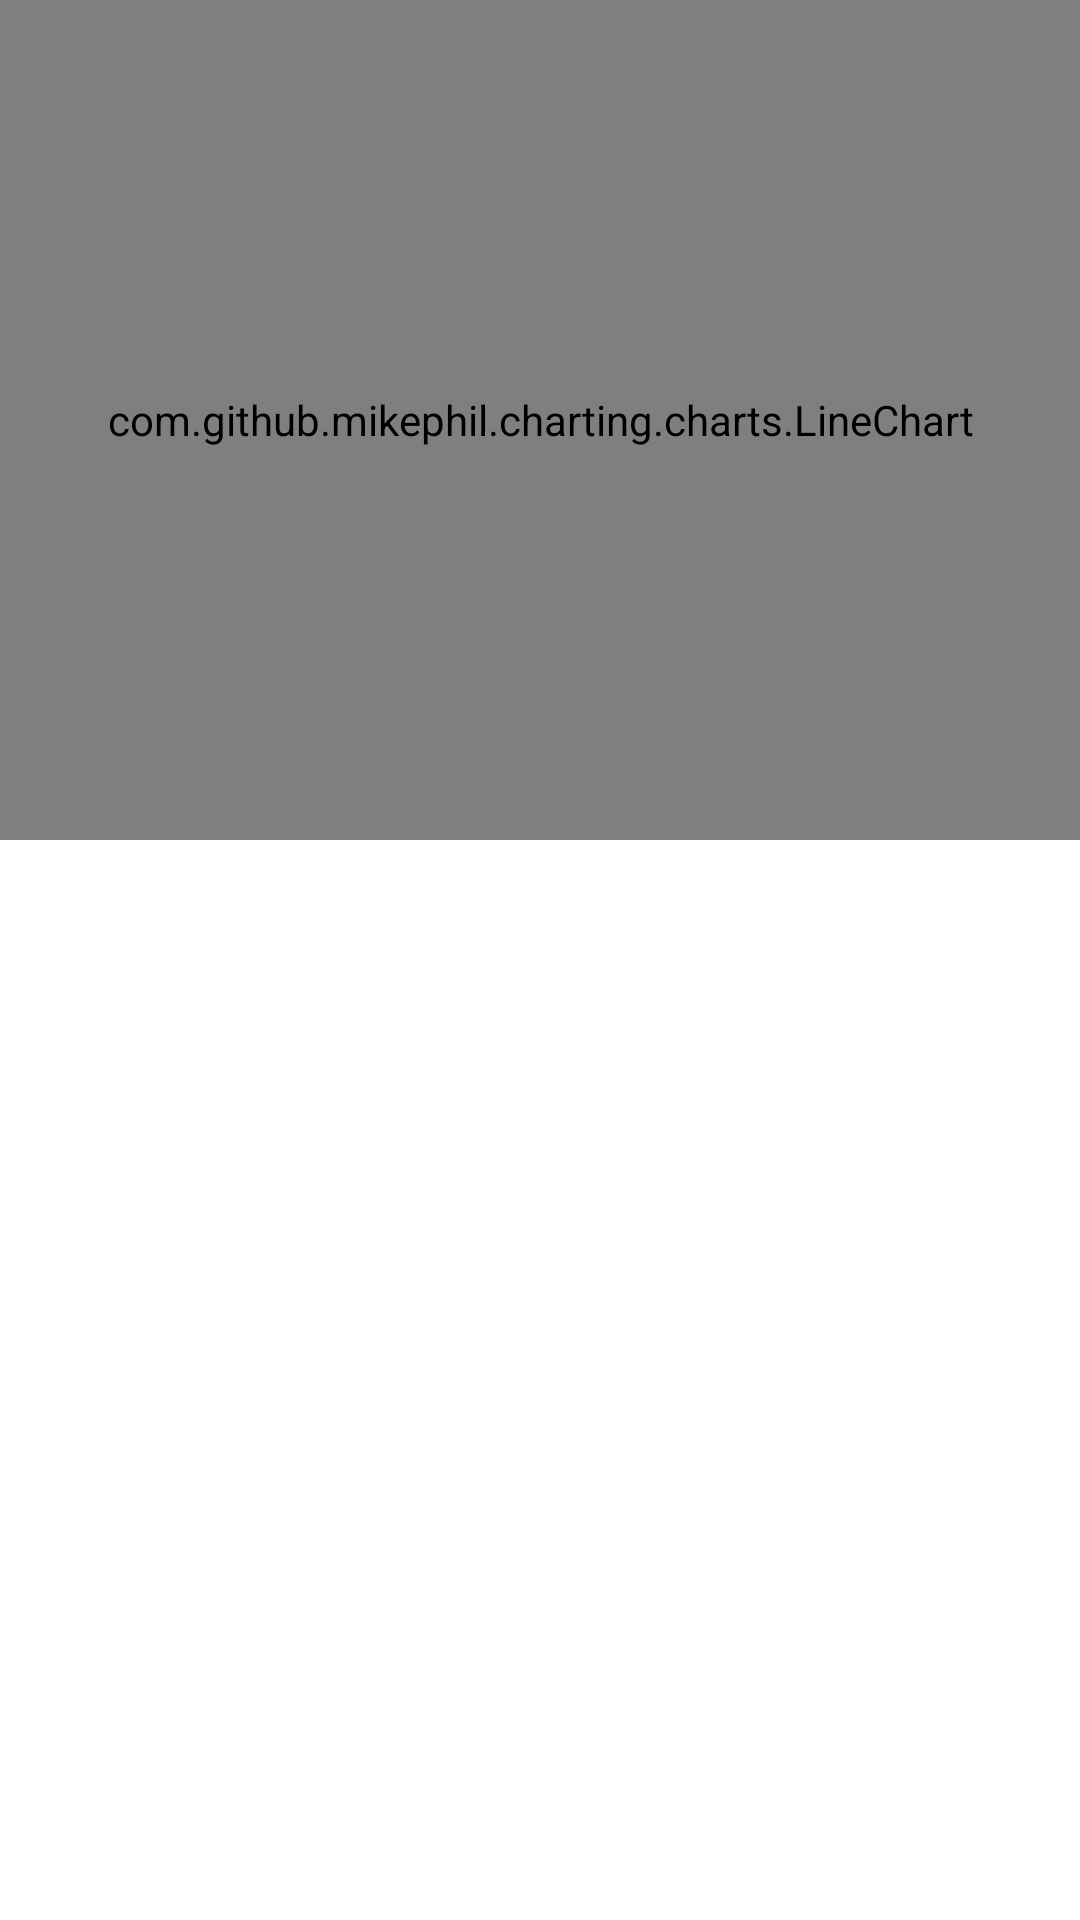

Reconstruct the res/layout file that produces this screen, plus the resources it refers to.
<!-- AndroidManifest.xml: application theme Theme.InvestmentApp -->
<!-- res/layout/activity_main.xml -->
<?xml version="1.0" encoding="utf-8"?>
<androidx.constraintlayout.widget.ConstraintLayout xmlns:android="http://schemas.android.com/apk/res/android"
    xmlns:app="http://schemas.android.com/apk/res-auto"
    xmlns:tools="http://schemas.android.com/tools"
    android:layout_width="match_parent"
    android:layout_height="match_parent"
    tools:context=".MainActivity"
    android:background="@color/colorGrayLight">

    <LinearLayout
        android:layout_width="match_parent"
        android:layout_height="280dp"
        android:orientation="vertical"
        app:layout_constraintEnd_toEndOf="parent"
        app:layout_constraintStart_toStartOf="parent"
        app:layout_constraintTop_toTopOf="parent"
        android:background="@color/white">

        <com.github.mikephil.charting.charts.LineChart
            android:id="@+id/lineChart"
            android:layout_width="match_parent"
            android:layout_height="match_parent"/>


        <androidx.recyclerview.widget.RecyclerView
            android:id="@+id/rvList"
            android:layout_width="match_parent"
            android:layout_height="wrap_content"/>
    </LinearLayout>

</androidx.constraintlayout.widget.ConstraintLayout>
<!-- resources referenced by this layout -->
<resources>
  <style name="Theme.InvestmentApp" parent="Theme.MaterialComponents.DayNight.DarkActionBar">
          
          <item name="colorPrimary">@color/purple_500</item>
          <item name="colorPrimaryVariant">@color/purple_700</item>
          <item name="colorOnPrimary">@color/white</item>
          
          <item name="colorSecondary">@color/teal_200</item>
          <item name="colorSecondaryVariant">@color/teal_700</item>
          <item name="colorOnSecondary">@color/black</item>
          
          <item name="android:statusBarColor" tools:targetApi="l">?attr/colorPrimaryVariant</item>
          
      </style>
  <!-- not gathered from this repository: default colours our renderer supplied (Android Studio template values) -->
  <color name="purple_500">#FF6200EE</color>
  <color name="purple_700">#FF3700B3</color>
  <color name="teal_200">#FF03DAC5</color>
  <color name="teal_700">#FF018786</color>
  <color name="black">#FF000000</color>
  <color name="white">#FFFFFFFF</color>
</resources>
